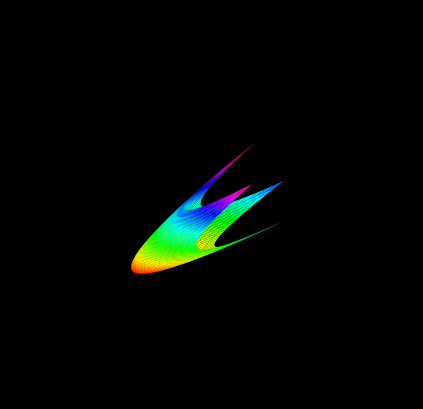

Reproduce this figure in Python.
import numpy as np
import matplotlib.pyplot as plt
from mpl_toolkits.mplot3d import Axes3D

fig = plt.figure(figsize=(9, 5))
ax = fig.add_subplot(111, projection='3d')

bg = 'black'

fig.patch.set_facecolor(bg)
ax.set_facecolor(bg)


for k in (ax.xaxis.pane, ax.yaxis.pane, ax.zaxis.pane):
    k.set_facecolor(bg)
    k.set_edgecolor(bg)

for k in ('x','y','z'):
    ax.tick_params(k, colors=bg)

def SpaceCurve(n=50):
    fx = lambda t: (np.sin(t), np.cos(t), np.sin(t)*np.cos(t))
    sx, sy, sz = [], [], []
    T = np.arange(0, 3*np.pi+np.pi/16, np.pi/16)
    for t in T:
        rx, ry, rz = fx(t)
        sx.append(rx)
        sy.append(ry)
        sz.append(rz)
    return sx, sy, sz

def Parabola():
    fx = lambda x, y: x**2 + y**2
    a = np.arange(-3, 3.1, 0.1)
    ux, uy = np.meshgrid(a, a)
    uz = fx(ux, uy)
    return ux, uy, uz


def Rotation(x, y, z, angle=np.pi/16):
    xrot = np.array([[1, 0, 0],[0, np.cos(angle), -np.sin(angle)],[0, np.sin(angle), np.cos(angle)]])
    yrot = np.array([[np.cos(angle), 0, -np.sin(angle)],[0, 1, 0], [np.sin(angle), 0, np.cos(angle)]])
    zrot = np.array([[np.cos(angle),-np.sin(angle),0],[np.sin(angle),np.cos(angle),0],[0,0,1]])

    for i in range(len(x)):
        for j in range(len(x[0])):
            Y = np.array([x[i][j], y[i][j], z[i][j]])
            Z = zrot @ (yrot @ (xrot @ Y))
            x[i][j], y[i][j], z[i][j] = Z

    return x, y, z
            




x1, y1, z1 = SpaceCurve()
px, py, pz = Parabola()

scale = 0.1

Rotation(px, py, pz)

for qx, qy, qz in zip(x1, y1, z1):
    ax.axis('off')
    ax.cla()
    ax.plot(x1, y1, z1, color=bg, linewidth=0.01)
    px, py, pz = Rotation(px, py, pz)
    ax.plot_surface(qx + scale*px, qy + scale*py, qz + scale*pz, cmap='hsv')
    ax.grid(False)
    plt.pause(0.01)


plt.show()
